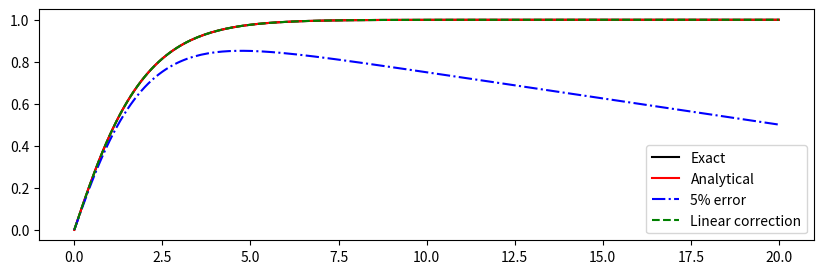

This chart was generated by the following Python code:
from __future__ import print_function
import numpy as np
from scipy.constants import hbar
import matplotlib.pyplot as plt


def numerov(xgrid, y_0, y_1, k, S):
    """
    Numerov algorithm
   
    Solve 
   
        d^2
       ------y(x) + k(x)^2 * y(x) = S(x)
        dx^2
   
    by approximating the 2nd derivative 
    by the 3-point formula,
   
        yn+1 - 2yn + yn-1            h^2
       ------------------- = y''n + -----y''''n + O(h^4) .
               h^2                   12
   
    By some rearrangement,
   
             h^2                      5h^2               h^2
       (1 + -----kn+1^2)yn+1 - 2(1 - ------kn^2)yn + (1 + -----kn-1^2)yn-1
             12                        12                12
   
         h^2
      = -----(Sn+1 + 10*Sn + Sn-1) + O(h^6)
         12
   
   
    *** One should know the the two initial points, k and S terms.
   
   
    - Case 1: Two initial values are given.
   
        y(0) = y0, y(1) = y1 --> y(2) is directly calculated.
   
   
    - Case 2: One initial value and its gradient is given.
   
        y(0) = y0, y'(0) = y'0 --> y(1) should be estimated by some formula.
   
        Then one can follow "Case 1".


    Inputs
    ------
    - xgrid : x (1-D array)
    - y_0   : y, initial condition 1
    - y_1   : y, initial condition 2
    - k     : oscillartory function (1-D array, len(k)==len(xgrid))
    - S     : driving term          (1-D array, len(S)==len(xgrid))

    Output
    ------
    - y : solution of the differential equation (1-D array)

    """

    # initialize y
    ngrid = len(xgrid)
    h = xgrid[1] - xgrid[0]
    y = np.zeros(ngrid)
    y[0] = y_0
    y[1] = y_1

    # main loop: evaluate y[j]
    for j in np.arange(2, ngrid):

        y1 = y[j-2]; y2 = y[j-1]
        k1 = k[j-2]; k2 = k[j-1]; k3 = k[j]
        s1 = S[j-2]; s2 = S[j-1]; s3 = S[j] 

        term_S = 1/12. * h**2 * (s3 + 10*s2 + s1)
        term_3 =      (1 + 1/12. *   h**2 * k3**2)
        term_2 = -2 * (1 - 5/12. * 5*h**2 * k2**2) * y2
        term_1 =      (1 + 1/12. *   h**2 * k1**2) * y1

        y3 = (term_S - term_2 - term_1) / term_3
        y[j] = y3

    return y


#
# Poisson's equation when the charge distribution is
#
#                 1
#     rho(r) = ------ * exp(-r) .
#               8*pi 
#

def rho(xgrid):
    """
    Charge distribution function
    """
    return (1./(8.*np.pi))*np.exp(-xgrid)

def y_exact(xgrid):
    """
    Exact solution of Poisson's equation
    """
    return 1 - 0.5*(xgrid+2)*np.exp(-xgrid)

def linear(xgrid, x1, y1, x2, y2):
    """
    Determine the amount of linear correction
    """
    slope = (y2 - y1) / (x2 - x1)
    bias = y1 - slope * x1
    return slope * xgrid #+ bias


# domain 
xgrid = np.linspace(0., 20., 201)
ngrid = len(xgrid)

# initial values
y_0 = 0.; y_1 = y_exact(xgrid)[1]
k = np.zeros(ngrid)
S = np.zeros(ngrid); S += -4*np.pi * xgrid * rho(xgrid)

# Numerical solution with accurate initial points (Analytical)
y = numerov(xgrid, y_0, y_1, k, S)

# Numerical solution with inaccurate initial points (5% error)
y_err = numerov(xgrid, y_0, 0.95*y_1, k, S)

# Consider Linear correction (Linear)
y_cor = numerov(xgrid, y_0, 0.95*y_1, k, S)
x_1 = xgrid[-11]; x_2 = xgrid[-1]
y_1 = y_cor[-11]; y_2 = y_cor[-1]
y_cor -= linear(xgrid, x_1, y_1, x_2, y_2)


#
# Table3.1
#
print ("%5s %10s %10s %10s %10s" % \
      ('    r', '  Exact   ', 'Analytical', '  5% error', '    Linear'))
print ("%5s %10s %10s %10s %10s" % \
      ('-----', '----------', '----------', '----------', '----------'))

for j in range(20,201,20):
    x = j
    y1 = y_exact(xgrid)[j]
    y2 = y1-y[j]
    y3 = y1-y_err[j]
    y4 = y1-y_cor[j]
    print ("%5i %10.6f %10.6f %10.6f %10.6f" % (x, y1, y2, y3, y4))


#
# Figure
#
fig = plt.figure(figsize=(10,3))
fig1 = fig.add_subplot(111)
fig1.plot(xgrid, y_exact(xgrid), 'k-', label='Exact')
fig1.plot(xgrid, y,              'r-', label='Analytical')
fig1.plot(xgrid, y_err,          'b-.', label='5% error')
fig1.plot(xgrid, y_cor,          'g--',  label='Linear correction')
fig1.legend()
plt.show()

